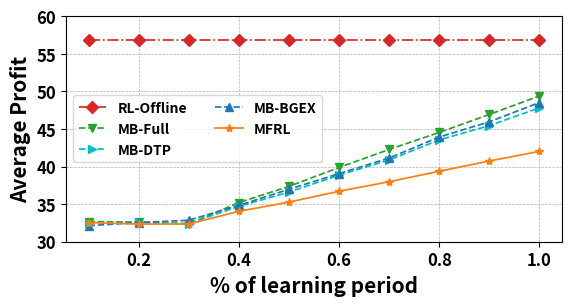

Python code for this plot:
import json
import numpy as np
import math
import matplotlib
import matplotlib.pyplot as plt
import sys

def plotter():
    font = {
            'weight' : 'bold',
            'size'   : 12
        }

    matplotlib.rc('font', **font)
    plt.rcParams["axes.labelweight"] = "bold"
    plt.rcParams["axes.labelsize"] = "15"

    fig, ax = plt.subplots()

    plt.grid(linestyle="--", linewidth=0.5)

    plt.xlabel('% of learning period')
    plt.ylabel('Average Profit')

    X = [0.1, 0.2, 0.3, 0.4, 0.5, 0.6, 0.7, 0.8, 0.9, 1.0]
 
    MFRL    = [32.54769777, 32.34704197, 32.35968621, 34.05037297, 35.27343658, 36.716724, 37.98891066, 39.38006103, 40.74047934, 42.02829461]
    MB_Full = [32.68831797, 32.60475304, 32.35968621, 35.20544098, 37.36696232, 39.87699175, 42.27996921, 44.54401671, 46.93844256, 49.40515261]
    MB_DTP  = [32.52556692, 32.59392947, 32.41813453, 34.70740598, 36.60856674, 38.85594332, 40.8817007, 43.54743094, 45.45189978, 47.82142008]
    MB_BGEX = [32.13649886, 32.5505782, 32.8538967, 34.84099003, 36.97873461, 39.06340425, 41.13747648, 43.92959815, 45.96110205, 48.52424226]
    RL_Offline = [56.8322134, 56.8322134, 56.8322134, 56.8322134, 56.8322134, 56.8322134, 56.8322134, 56.8322134, 56.8322134, 56.8322134]
    
    plt.plot(X, RL_Offline, label='RL-Offline', color='tab:red', linestyle='-.', linewidth=1.25, marker = 'D')
    
    plt.plot(X, MB_Full, label='MB-Full', color='tab:green', linestyle='dashed', linewidth=1.25, marker = 'v')
    plt.plot(X, MB_DTP, label='MB-DTP', color='c', linestyle='dashed', linewidth=1.25, marker = '>')
    plt.plot(X, MB_BGEX, label='MB-BGEX', color='tab:blue', linestyle='dashed', linewidth=1.25, marker = '^')

    plt.plot(X, MFRL, label='MFRL', color='tab:orange', linestyle='solid', linewidth=1.25, marker = '*')

    plt.legend(loc='best', ncol=2, handlelength=2, prop={'size': 10})

    ax.set_ylim(30,60)
    ax.set_aspect(0.015)
    
    plt.savefig("stop_learning.pdf", bbox_inches='tight', format="pdf",transparent=True)
    
    
    
if __name__ == "__main__":
    plotter()
    
    
